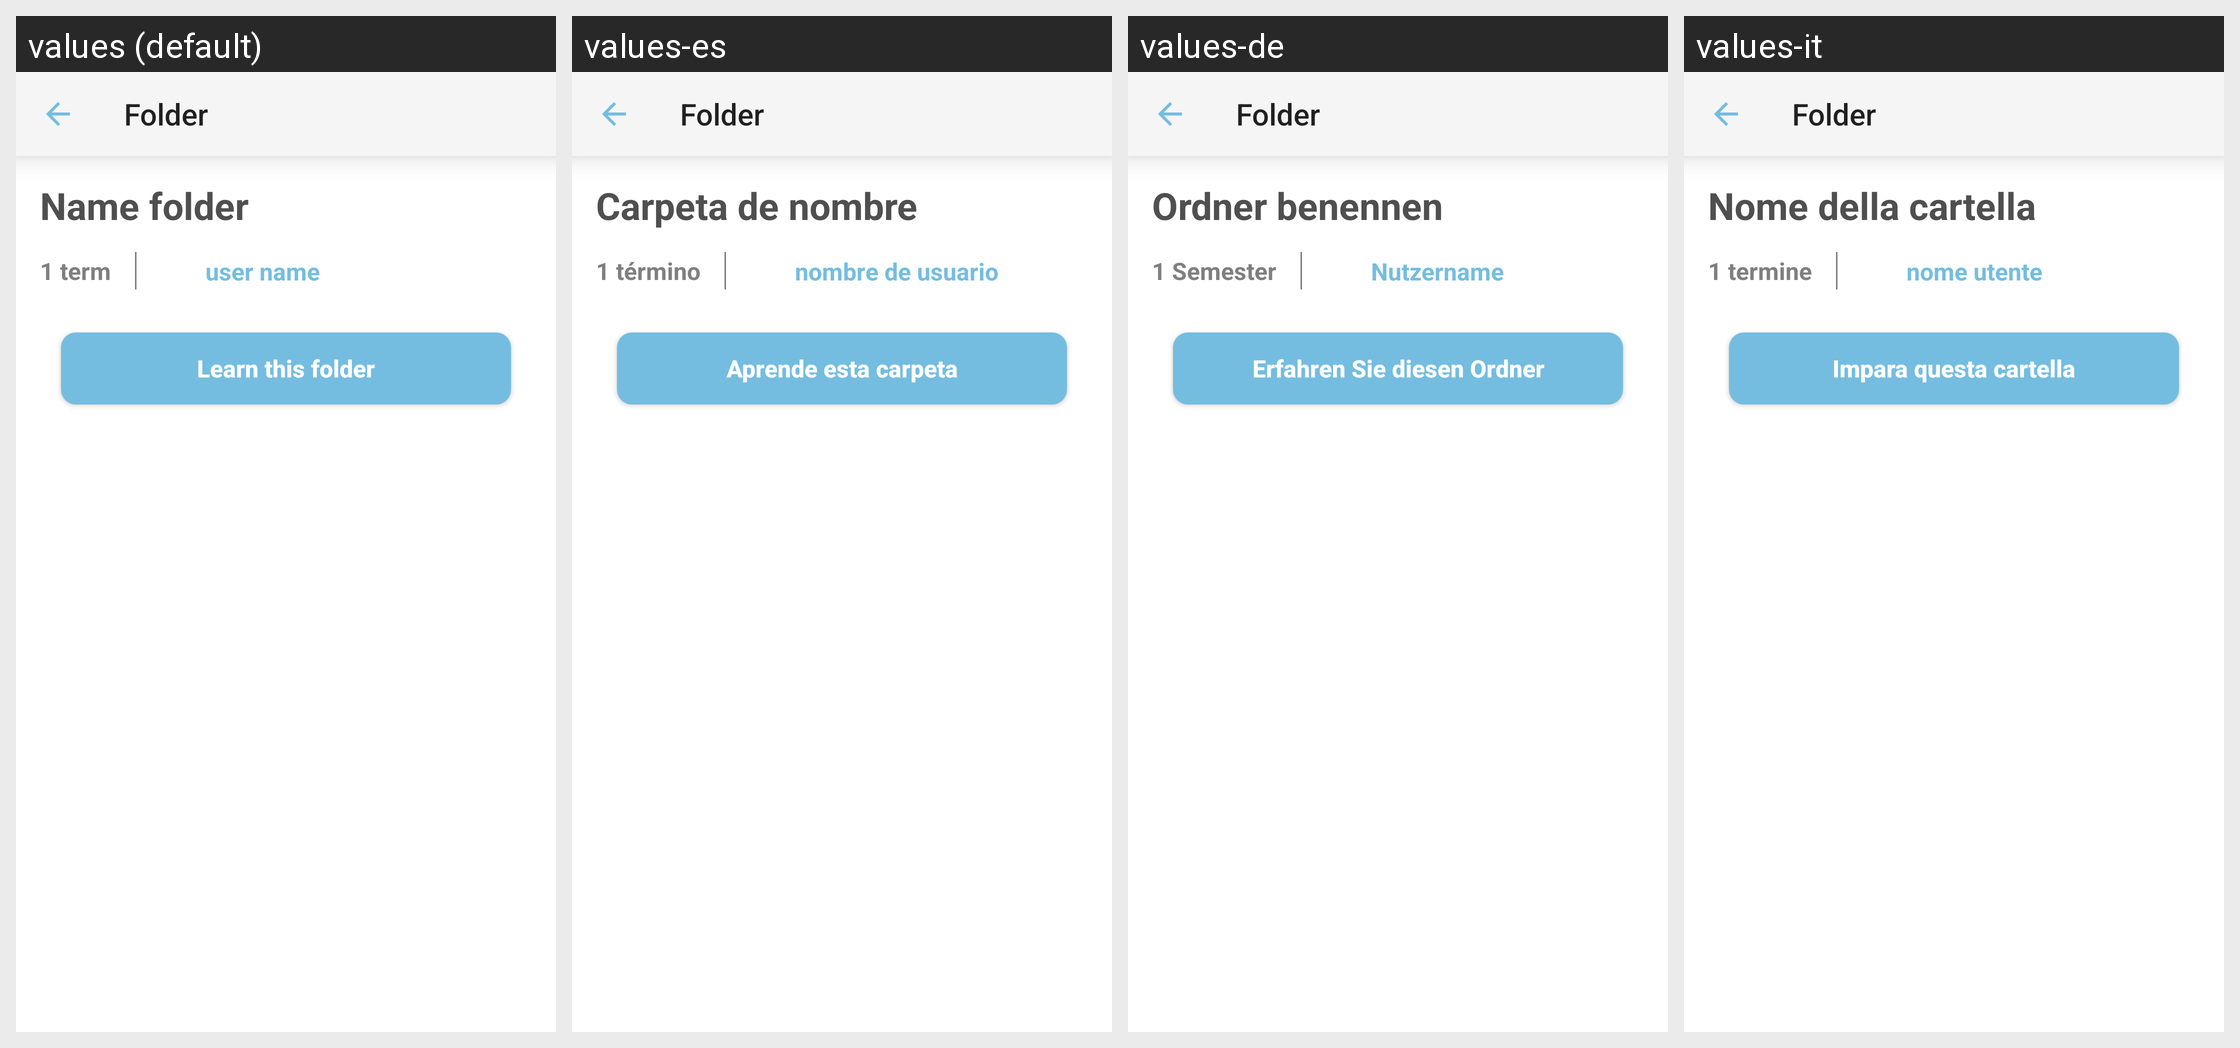

Strings drawn on this Android screen and how each of the app's shown locales translates them:
Android screen res/layout/activity_view_folder.xml rendered under 4 locales, left to right: values (default), values-es, values-de, values-it. Device: Nexus 5 (rendered at 1080×1920; each locale shown at half size, 540×960, under a caption strip naming it); theme Theme.QuickMem.
Other locales in the repository, not shown: values-cn, values-fr, values-ja, values-ko, values-pt, values-ru, values-th, values-tr, values-vi.
Strings drawn on this screen, with the default value and each locale's value (text and hints the layout hard-codes, and strings that could not be matched under every locale, appear in the picture but are not listed):

name_folder
  values: Name folder
  values-es: Carpeta de nombre
  values-de: Ordner benennen
  values-it: Nome della cartella

_1_term
  values: 1 term
  values-es: 1 término
  values-de: 1 Semester
  values-it: 1 termine

user_name
  values: user name
  values-es: nombre de usuario
  values-de: Nutzername
  values-it: nome utente

learn_this_folder
  values: Learn this folder
  values-es: Aprende esta carpeta
  values-de: Erfahren Sie diesen Ordner
  values-it: Impara questa cartella
